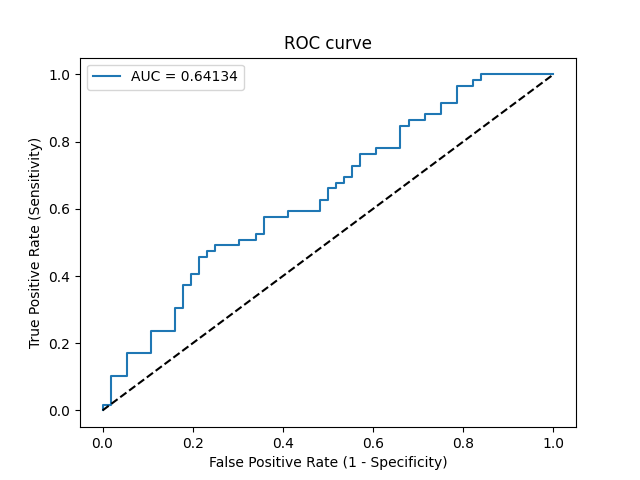

The data file committed next to this chart (first rows):
Threshold, Sensitivity, Specificity, NPV, PPV
inf, 0.0, 1.0, 0.487, 0
0.8419, 0.01695, 1.0, 0.4912, 1.0
0.7987, 0.01695, 0.9821, 0.4867, 0.5
0.7542, 0.1017, 0.9821, 0.5093, 0.8571
0.7214, 0.1017, 0.9464, 0.5, 0.6667
0.6947, 0.1695, 0.9464, 0.5196, 0.7692
0.6864, 0.1695, 0.8929, 0.5051, 0.625
0.666, 0.2373, 0.8929, 0.5263, 0.7
0.6431, 0.2373, 0.8393, 0.5109, 0.6087
0.6255, 0.3051, 0.8393, 0.5341, 0.6667
0.6239, 0.3051, 0.8214, 0.5287, 0.6429
0.6084, 0.3729, 0.8214, 0.5542, 0.6875
0.6014, 0.3729, 0.8036, 0.5488, 0.6667
0.5968, 0.4068, 0.8036, 0.5625, 0.6857
0.592, 0.4068, 0.7857, 0.557, 0.6667
0.5707, 0.4576, 0.7857, 0.5789, 0.6923
0.5693, 0.4576, 0.7679, 0.5733, 0.675
0.5645, 0.4746, 0.7679, 0.5811, 0.6829
0.5492, 0.4746, 0.75, 0.5753, 0.6667
0.5452, 0.4915, 0.75, 0.5833, 0.6744
0.5344, 0.4915, 0.6964, 0.5652, 0.6304
0.5343, 0.5085, 0.6964, 0.5735, 0.6383
0.531, 0.5085, 0.6607, 0.5606, 0.6122
0.5285, 0.5254, 0.6607, 0.5692, 0.62
0.5225, 0.5254, 0.6429, 0.5625, 0.6078
0.5134, 0.5763, 0.6429, 0.5902, 0.6296
0.5081, 0.5763, 0.5893, 0.569, 0.5965
0.501, 0.5932, 0.5893, 0.5789, 0.6034
0.4886, 0.5932, 0.5179, 0.5472, 0.5645
0.4724, 0.6271, 0.5179, 0.5686, 0.5781
0.4724, 0.6271, 0.5, 0.56, 0.5692
0.4658, 0.661, 0.5, 0.5833, 0.5821
0.4652, 0.661, 0.4821, 0.5745, 0.5735
0.4648, 0.678, 0.4821, 0.587, 0.5797
0.4645, 0.678, 0.4643, 0.5778, 0.5714
0.4617, 0.6949, 0.4643, 0.5909, 0.5775
0.4616, 0.6949, 0.4464, 0.5814, 0.5694
0.4593, 0.7288, 0.4464, 0.6098, 0.5811
0.4568, 0.7288, 0.4286, 0.6, 0.5733
0.4559, 0.7627, 0.4286, 0.6316, 0.5844
0.4512, 0.7627, 0.3929, 0.6111, 0.5696
0.4494, 0.7797, 0.3929, 0.6286, 0.575
0.4427, 0.7797, 0.3393, 0.5938, 0.5542
0.4404, 0.8475, 0.3393, 0.6786, 0.5747
0.4402, 0.8475, 0.3214, 0.6667, 0.5682
0.4386, 0.8644, 0.3214, 0.6923, 0.573
0.4295, 0.8644, 0.2857, 0.6667, 0.5604
0.4184, 0.8814, 0.2857, 0.6957, 0.5652
0.4106, 0.8814, 0.25, 0.6667, 0.5532
0.404, 0.9153, 0.25, 0.7368, 0.5625
0.391, 0.9153, 0.2143, 0.7059, 0.551
0.3698, 0.9661, 0.2143, 0.8571, 0.5644
0.3625, 0.9661, 0.1786, 0.8333, 0.5534
0.356, 0.9831, 0.1786, 0.9091, 0.5577
0.3538, 0.9831, 0.1607, 0.9, 0.5524
0.3407, 1.0, 0.1607, 1.0, 0.5566
0.0454, 1.0, 0.0, 0, 0.513
